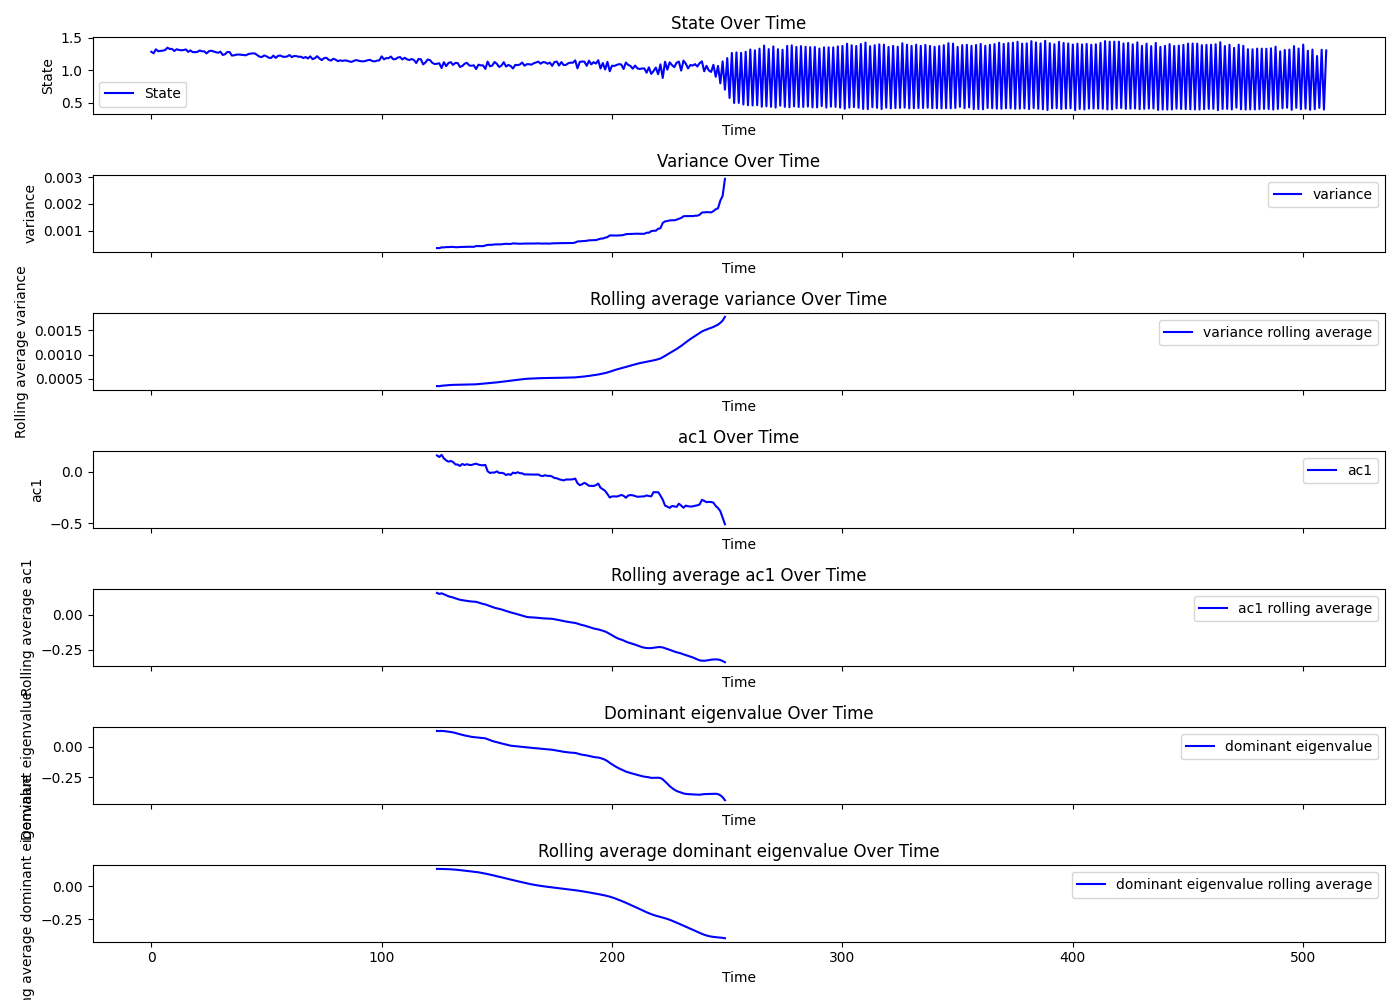

Data behind this chart, as committed beside it:
Beat number, state, smoothing, residuals, variance, ac1, dev, dev_re, dev_im, dominant_eigenvalue, R_squared, variance_rolling_avg, ac1_rolling_avg, dominant_eigenvalue_rolling_avg, tsid
0, 1.284, 1.303, -0.01892, , , , , , , , , , , 6
1, 1.261, 1.303, -0.04224, , , , , , , , , , , 6
2, 1.322, 1.304, 0.01864, , , , , , , , , , , 6
3, 1.292, 1.304, -0.01225, , , , , , , , , , , 6
4, 1.298, 1.304, -0.00619, , , , , , , , , , , 6
5, 1.301, 1.305, -0.003523, , , , , , , , , , , 6
6, 1.31, 1.305, 0.004993, , , , , , , , , , , 6
7, 1.346, 1.305, 0.04141, , , , , , , , , , , 6
8, 1.328, 1.305, 0.02285, , , , , , , , , , , 6
9, 1.327, 1.305, 0.02248, , , , , , , , , , , 6
10, 1.296, 1.305, -0.008302, , , , , , , , , , , 6
11, 1.323, 1.304, 0.01883, , , , , , , , , , , 6
12, 1.312, 1.303, 0.009089, , , , , , , , , , , 6
13, 1.307, 1.302, 0.004961, , , , , , , , , , , 6
14, 1.31, 1.301, 0.008636, , , , , , , , , , , 6
15, 1.32, 1.3, 0.0206, , , , , , , , , , , 6
16, 1.282, 1.298, -0.01608, , , , , , , , , , , 6
17, 1.305, 1.297, 0.008493, , , , , , , , , , , 6
18, 1.278, 1.295, -0.01632, , , , , , , , , , , 6
19, 1.278, 1.293, -0.01502, , , , , , , , , , , 6
20, 1.281, 1.291, -0.009439, , , , , , , , , , , 6
21, 1.304, 1.289, 0.01503, , , , , , , , , , , 6
22, 1.291, 1.287, 0.004764, , , , , , , , , , , 6
23, 1.29, 1.285, 0.005674, , , , , , , , , , , 6
24, 1.259, 1.282, -0.02325, , , , , , , , , , , 6
25, 1.292, 1.28, 0.01181, , , , , , , , , , , 6
26, 1.301, 1.277, 0.02303, , , , , , , , , , , 6
27, 1.29, 1.275, 0.01501, , , , , , , , , , , 6
28, 1.281, 1.272, 0.00876, , , , , , , , , , , 6
29, 1.268, 1.27, -0.001548, , , , , , , , , , , 6
30, 1.286, 1.267, 0.01888, , , , , , , , , , , 6
31, 1.235, 1.265, -0.02917, , , , , , , , , , , 6
32, 1.245, 1.262, -0.01663, , , , , , , , , , , 6
33, 1.281, 1.259, 0.0218, , , , , , , , , , , 6
34, 1.279, 1.257, 0.0226, , , , , , , , , , , 6
35, 1.225, 1.254, -0.02864, , , , , , , , , , , 6
36, 1.23, 1.252, -0.02143, , , , , , , , , , , 6
37, 1.24, 1.249, -0.008876, , , , , , , , , , , 6
38, 1.242, 1.247, -0.004675, , , , , , , , , , , 6
39, 1.239, 1.244, -0.005222, , , , , , , , , , , 6
40, 1.235, 1.242, -0.007412, , , , , , , , , , , 6
41, 1.229, 1.24, -0.01064, , , , , , , , , , , 6
42, 1.246, 1.238, 0.008809, , , , , , , , , , , 6
43, 1.255, 1.235, 0.02003, , , , , , , , , , , 6
44, 1.26, 1.233, 0.02672, , , , , , , , , , , 6
45, 1.258, 1.231, 0.02667, , , , , , , , , , , 6
46, 1.232, 1.229, 0.003586, , , , , , , , , , , 6
47, 1.208, 1.227, -0.01846, , , , , , , , , , , 6
48, 1.204, 1.225, -0.02138, , , , , , , , , , , 6
49, 1.228, 1.223, 0.004614, , , , , , , , , , , 6
50, 1.214, 1.221, -0.006797, , , , , , , , , , , 6
51, 1.193, 1.22, -0.02662, , , , , , , , , , , 6
52, 1.189, 1.218, -0.02946, , , , , , , , , , , 6
53, 1.225, 1.217, 0.008687, , , , , , , , , , , 6
54, 1.19, 1.215, -0.02547, , , , , , , , , , , 6
55, 1.221, 1.214, 0.00669, , , , , , , , , , , 6
56, 1.226, 1.213, 0.01349, , , , , , , , , , , 6
57, 1.209, 1.212, -0.002247, , , , , , , , , , , 6
58, 1.206, 1.21, -0.004386, , , , , , , , , , , 6
59, 1.212, 1.209, 0.003204, , , , , , , , , , , 6
... 451 more rows
